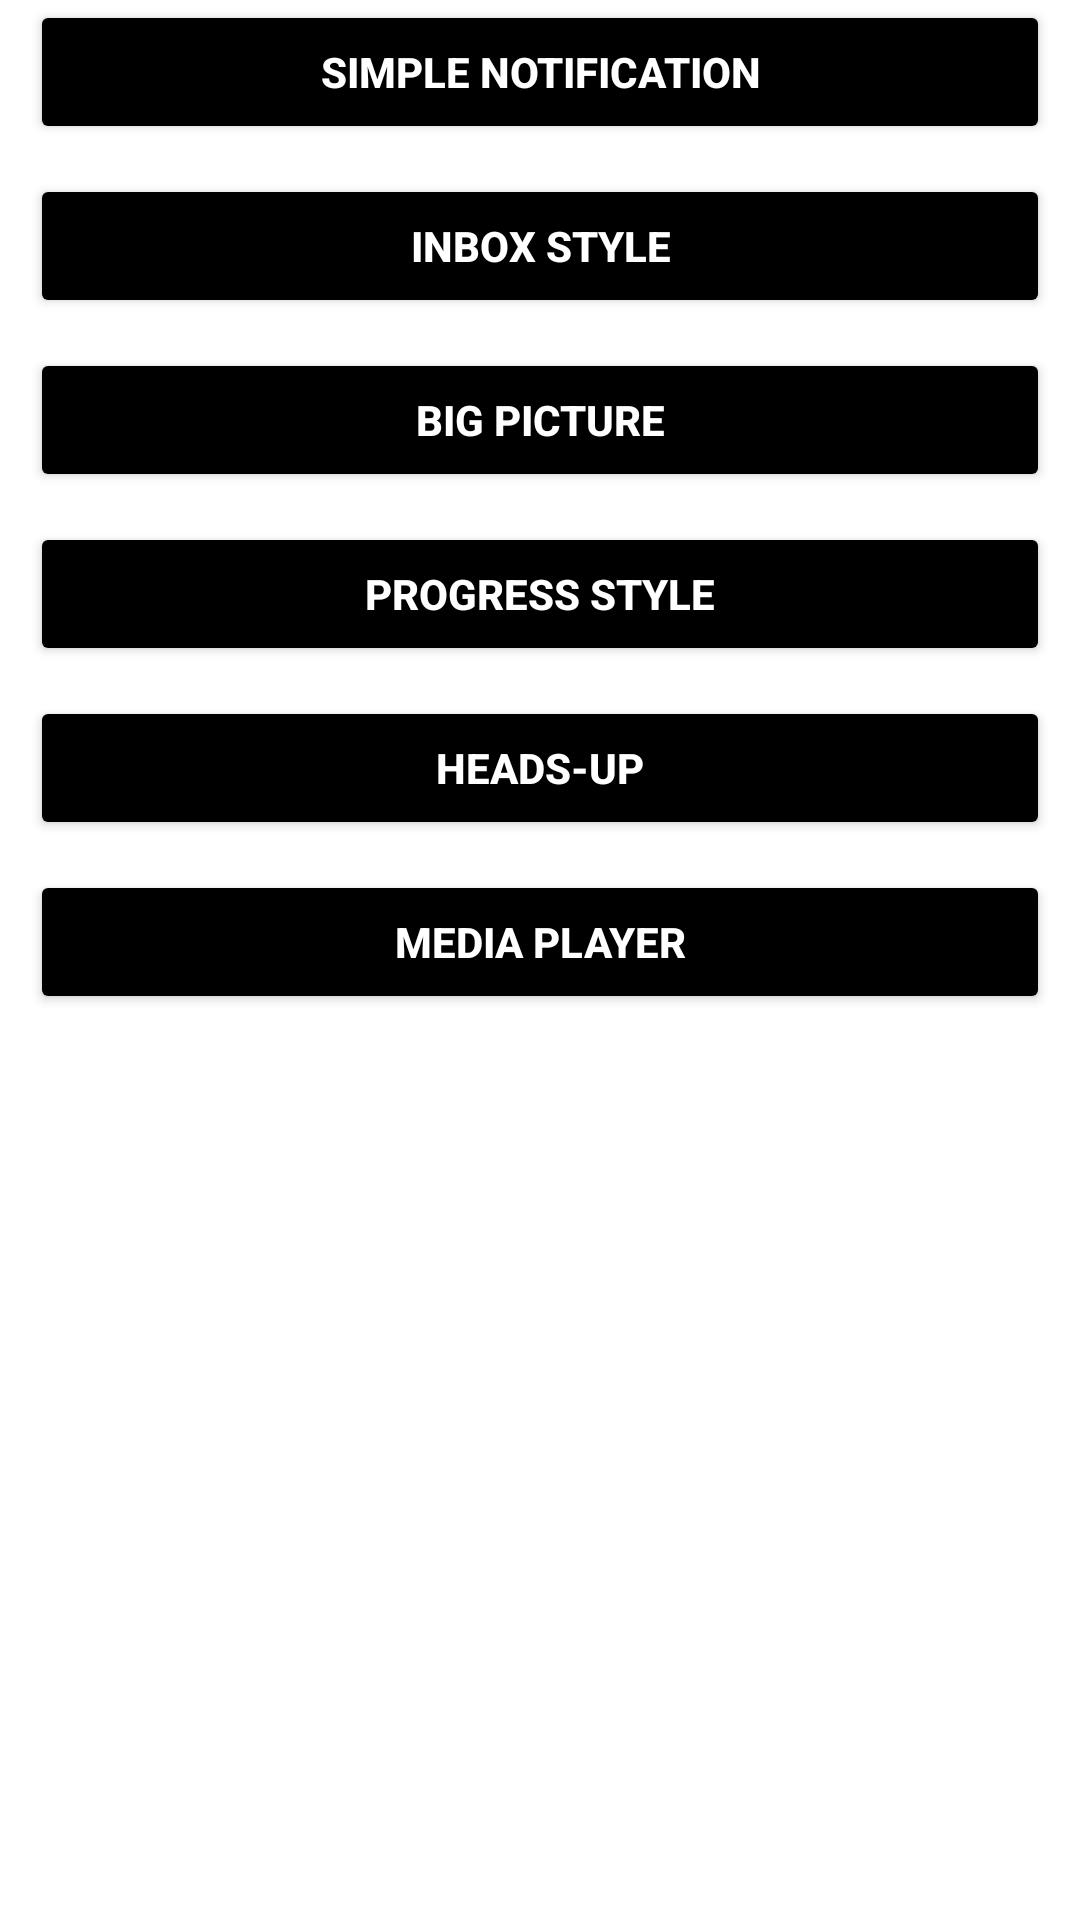

Reconstruct the res/layout file that produces this screen, plus the resources it refers to.
<!-- AndroidManifest.xml: application theme AppTheme.Light -->
<!-- res/layout/activity_app_notification.xml -->
<?xml version="1.0" encoding="utf-8"?>
<androidx.constraintlayout.widget.ConstraintLayout xmlns:android="http://schemas.android.com/apk/res/android"
    xmlns:app="http://schemas.android.com/apk/res-auto"
    xmlns:tools="http://schemas.android.com/tools"
    android:id="@+id/main"
    android:layout_width="match_parent"
    android:layout_height="match_parent"
    tools:context=".activity.AppNotification">


    <Button
        android:id="@+id/btn1"
        android:layout_margin="10dp"
        android:layout_width="match_parent"
        android:layout_height="wrap_content"
        android:text="Simple Notification"
        android:textColor="?attr/colorPrimary"
        android:backgroundTint="?attr/colorOnPrimary"
        android:textStyle="bold"
        app:layout_constraintEnd_toEndOf="parent"
        app:layout_constraintStart_toStartOf="parent"
        tools:ignore="HardcodedText,MissingConstraints" />

    <Button
        android:id="@+id/btn2"
        android:layout_width="match_parent"
        android:layout_height="wrap_content"
        android:layout_margin="10dp"
        android:backgroundTint="?attr/colorOnPrimary"
        android:text="Inbox Style"
        android:textColor="?attr/colorPrimary"
        android:textStyle="bold"
        app:layout_constraintEnd_toEndOf="parent"
        app:layout_constraintStart_toStartOf="parent"
        app:layout_constraintTop_toBottomOf="@+id/btn1"
        tools:ignore="HardcodedText,MissingConstraints" />

    <Button
        android:id="@+id/btn3"
        android:layout_width="match_parent"
        android:layout_height="wrap_content"
        android:layout_margin="10dp"
        android:backgroundTint="?attr/colorOnPrimary"
        android:text="Big Picture"
        android:textColor="?attr/colorPrimary"
        android:textStyle="bold"
        app:layout_constraintEnd_toEndOf="parent"
        app:layout_constraintStart_toStartOf="parent"
        app:layout_constraintTop_toBottomOf="@+id/btn2"
        tools:ignore="HardcodedText,MissingConstraints" />

    <Button
        android:id="@+id/btn4"
        android:layout_width="match_parent"
        android:layout_height="wrap_content"
        android:layout_margin="10dp"
        android:backgroundTint="?attr/colorOnPrimary"
        android:text="Progress style"
        android:textColor="?attr/colorPrimary"
        android:textStyle="bold"
        app:layout_constraintEnd_toEndOf="parent"
        app:layout_constraintStart_toStartOf="parent"
        app:layout_constraintTop_toBottomOf="@+id/btn3"
        tools:ignore="HardcodedText,MissingConstraints" />

    <Button
        android:id="@+id/btn5"
        android:layout_width="match_parent"
        android:layout_height="wrap_content"
        android:layout_margin="10dp"
        android:backgroundTint="?attr/colorOnPrimary"
        android:text="Heads-up"
        android:textColor="?attr/colorPrimary"
        android:textStyle="bold"
        app:layout_constraintEnd_toEndOf="parent"
        app:layout_constraintStart_toStartOf="parent"
        app:layout_constraintTop_toBottomOf="@+id/btn4"
        tools:ignore="HardcodedText,MissingConstraints" />

    <Button
        android:id="@+id/btn6"
        android:layout_width="match_parent"
        android:layout_height="wrap_content"
        android:layout_margin="10dp"
        android:backgroundTint="?attr/colorOnPrimary"
        android:text="Media Player"
        android:textColor="?attr/colorPrimary"
        android:textStyle="bold"
        app:layout_constraintEnd_toEndOf="parent"
        app:layout_constraintStart_toStartOf="parent"
        app:layout_constraintTop_toBottomOf="@+id/btn5"
        tools:ignore="HardcodedText,MissingConstraints" />

</androidx.constraintlayout.widget.ConstraintLayout>
<!-- resources referenced by this layout -->
<resources>
  <style name="AppTheme.Light" parent="Theme.Material3.DayNight.NoActionBar">
          <item name="colorPrimary">@color/white</item>
          <item name="colorOnPrimary">@color/black</item>
          <item name="android:colorBackground">@color/white</item>
          <item name="colorSurface">@color/white</item>
          <item name="colorOnSurface">@color/black</item>
          <item name="android:statusBarColor">@android:color/white</item>
          <item name="android:windowLightStatusBar">true</item>
      </style>
  <color name="white">#FFFFFF</color>
  <color name="black">#000000</color>
</resources>
